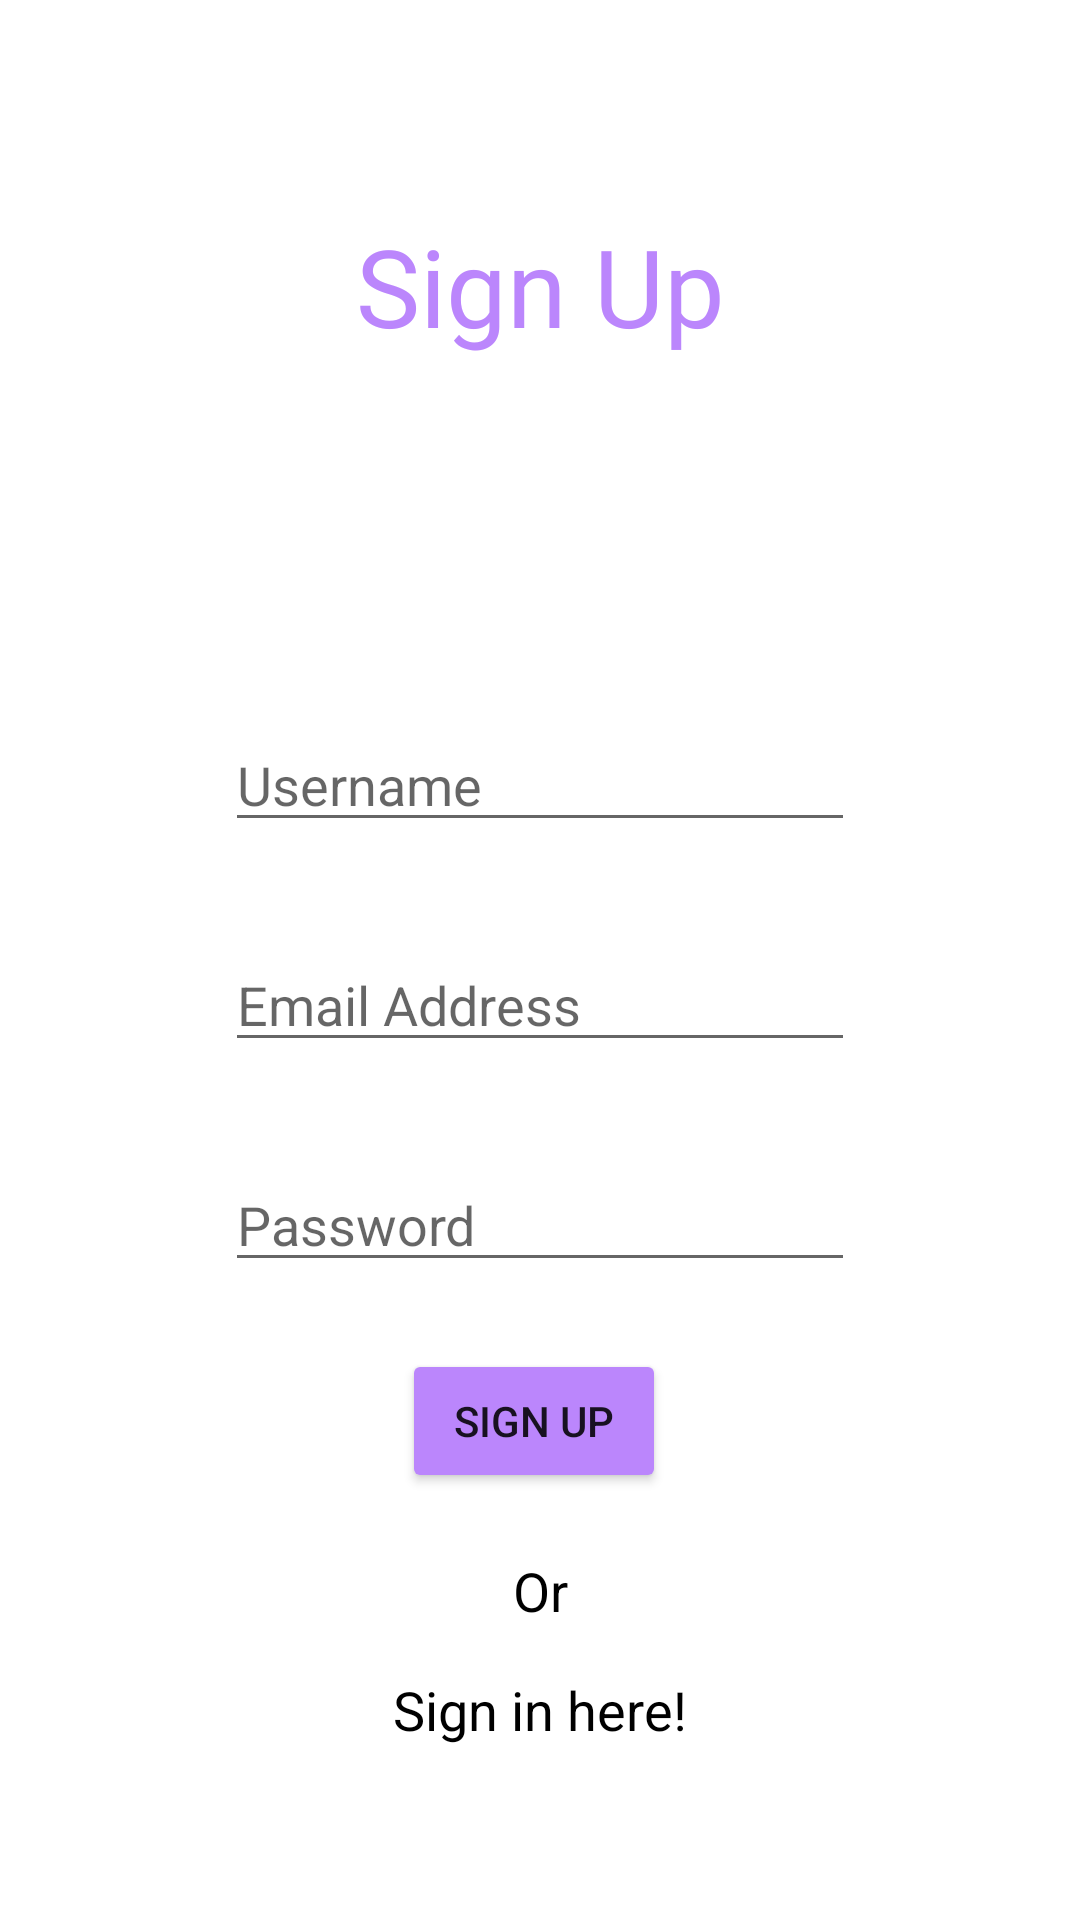

The Android layout XML behind this screen, and the referenced resources:
<!-- AndroidManifest.xml: application theme Theme.SabiGPS -->
<!-- res/layout/activity_register.xml -->
<?xml version="1.0" encoding="utf-8"?>
<androidx.constraintlayout.widget.ConstraintLayout xmlns:android="http://schemas.android.com/apk/res/android"
    xmlns:app="http://schemas.android.com/apk/res-auto"
    xmlns:tools="http://schemas.android.com/tools"
    android:layout_width="match_parent"
    android:layout_height="match_parent"
    android:background="@drawable/wallpaper"
    tools:context=".Authentication.Register">

    <TextView
        android:id="@+id/registerText"
        android:layout_width="wrap_content"
        android:layout_height="wrap_content"
        android:fontFamily="@font/archivo_black"
        android:text="Sign Up"
        android:textColor="@color/purple_200"
        android:textSize="36sp"
        app:layout_constraintBottom_toBottomOf="parent"
        app:layout_constraintEnd_toEndOf="parent"
        app:layout_constraintStart_toStartOf="parent"
        app:layout_constraintTop_toTopOf="parent"
        app:layout_constraintVertical_bias="0.120000005" />

    <EditText
        android:id="@+id/username"
        android:layout_width="wrap_content"
        android:layout_height="wrap_content"
        android:layout_marginTop="120dp"
        android:ems="10"
        android:hint="Username"
        android:inputType="textPersonName"
        android:textColor="@color/black"
        app:layout_constraintEnd_toEndOf="parent"
        app:layout_constraintStart_toStartOf="parent"
        app:layout_constraintTop_toBottomOf="@+id/registerText"
        tools:ignore="MissingConstraints" />

    <EditText
        android:id="@+id/email"
        android:layout_width="wrap_content"
        android:layout_height="wrap_content"
        android:layout_marginTop="32dp"
        android:ems="10"
        android:hint="Email Address"
        android:inputType="textPersonName"
        android:textColor="@color/black"
        app:layout_constraintEnd_toEndOf="parent"
        app:layout_constraintStart_toStartOf="parent"
        app:layout_constraintTop_toBottomOf="@+id/username" />

    <EditText
        android:id="@+id/password"
        android:layout_width="wrap_content"
        android:layout_height="wrap_content"
        android:layout_marginTop="32dp"
        android:ems="10"
        android:hint="Password"
        android:inputType="textPassword"
        android:textColor="@color/black"
        app:layout_constraintEnd_toEndOf="parent"
        app:layout_constraintStart_toStartOf="parent"
        app:layout_constraintTop_toBottomOf="@+id/email" />

    <Button
        android:id="@+id/register_button"
        android:layout_width="wrap_content"
        android:layout_height="wrap_content"
        android:layout_marginTop="36dp"
        android:layout_marginBottom="156dp"
        android:text="Sign Up"
        app:backgroundTint="@color/purple_200"
        app:layout_constraintBottom_toBottomOf="parent"
        app:layout_constraintEnd_toEndOf="parent"
        app:layout_constraintHorizontal_bias="0.493"
        app:layout_constraintStart_toStartOf="parent"
        app:layout_constraintTop_toBottomOf="@+id/password" />

    <TextView
        android:id="@+id/login_text"
        android:layout_width="wrap_content"
        android:layout_height="wrap_content"
        android:layout_marginTop="60dp"
        android:text="Sign in here!"
        android:textColor="@color/black"
        android:textSize="18sp"
        app:layout_constraintEnd_toEndOf="parent"
        app:layout_constraintStart_toStartOf="parent"
        app:layout_constraintTop_toBottomOf="@+id/register_button" />

    <TextView
        android:id="@+id/textView3"
        android:layout_width="wrap_content"
        android:layout_height="wrap_content"
        android:layout_marginTop="5dp"
        android:text="Or"
        android:textColor="@color/black"
        android:textSize="18sp"
        app:layout_constraintBottom_toTopOf="@+id/login_text"
        app:layout_constraintEnd_toEndOf="parent"
        app:layout_constraintStart_toStartOf="parent"
        app:layout_constraintTop_toBottomOf="@+id/register_button" />

    <ProgressBar
        android:id="@+id/progressBar"
        style="?android:attr/progressBarStyle"
        android:layout_width="wrap_content"
        android:layout_height="wrap_content"
        android:layout_marginEnd="16dp"
        android:layout_marginBottom="16dp"
        android:visibility="invisible"
        app:layout_constraintBottom_toBottomOf="parent"
        app:layout_constraintEnd_toEndOf="parent" />
</androidx.constraintlayout.widget.ConstraintLayout>
<!-- resources referenced by this layout -->
<resources>
  <style name="Theme.SabiGPS" parent="Theme.MaterialComponents.DayNight.DarkActionBar">
          
          <item name="colorPrimary">@color/purple_500</item>
          <item name="colorPrimaryVariant">@color/purple_700</item>
          <item name="colorOnPrimary">@color/white</item>
          
          <item name="colorSecondary">@color/teal_200</item>
          <item name="colorSecondaryVariant">@color/teal_700</item>
          <item name="colorOnSecondary">@color/black</item>
          
          <item name="android:statusBarColor" tools:targetApi="l">?attr/colorPrimaryVariant</item>
          
      </style>
  <!-- not gathered from this repository: default colours our renderer supplied (Android Studio template values) -->
  <color name="purple_200">#FFBB86FC</color>
  <color name="purple_500">#FF6200EE</color>
  <color name="purple_700">#FF3700B3</color>
  <color name="teal_200">#FF03DAC5</color>
  <color name="teal_700">#FF018786</color>
  <color name="black">#FF000000</color>
  <color name="white">#FFFFFFFF</color>
</resources>
